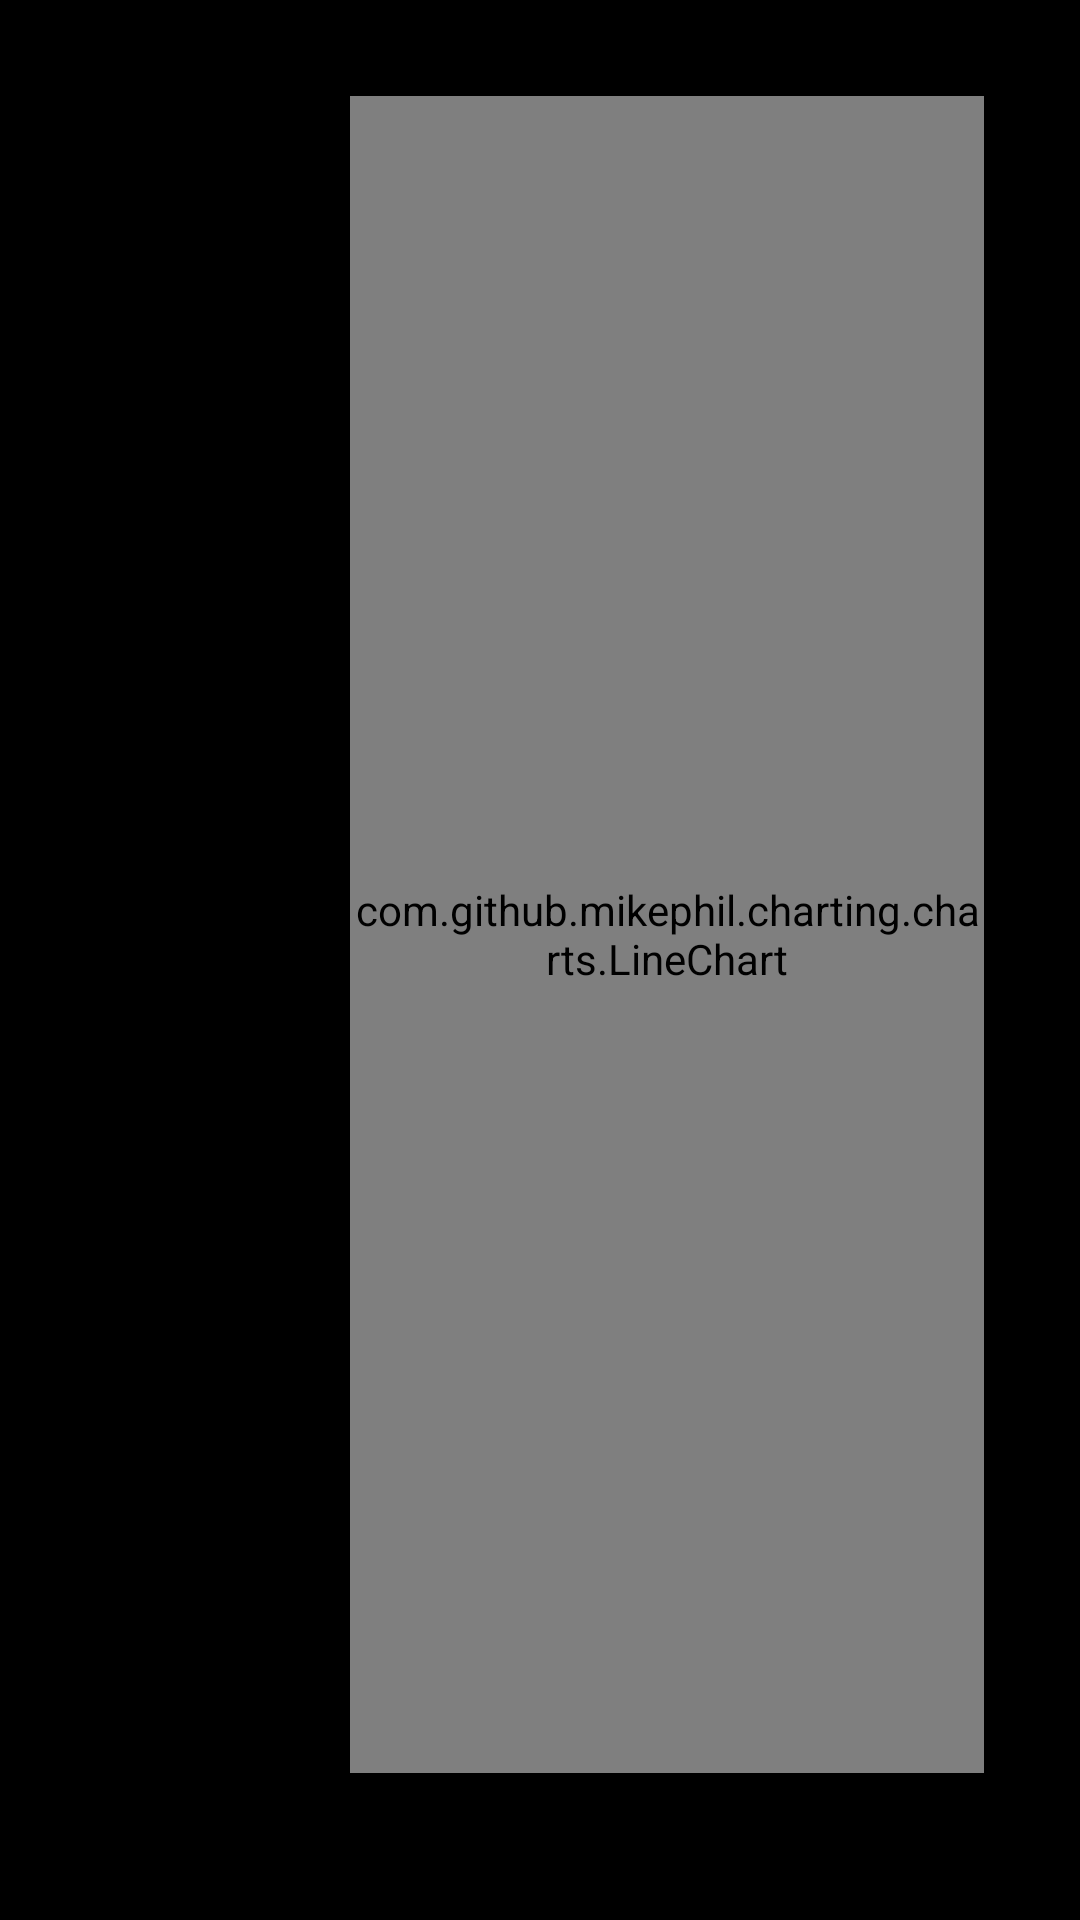

Reconstruct the res/layout file that produces this screen, plus the resources it refers to.
<!-- AndroidManifest.xml: application theme Theme.VSMWatchAndroidApplication -->
<!-- res/layout/fragment_eda_mag.xml -->
<?xml version="1.0" encoding="utf-8"?>
<androidx.constraintlayout.widget.ConstraintLayout xmlns:android="http://schemas.android.com/apk/res/android"
    xmlns:app="http://schemas.android.com/apk/res-auto"
    xmlns:tools="http://schemas.android.com/tools"
    android:background="@android:color/background_dark"
    android:layout_width="match_parent"
    android:layout_height="match_parent"
    tools:context=".ui.chart.EDAMagFragment">

    <TextView
        android:id="@+id/edaMagInd"
        android:layout_width="wrap_content"
        android:layout_height="wrap_content"
        android:rotation="-90"
        android:text="@string/magnitude_ohms"
        app:layout_constraintBottom_toBottomOf="parent"
        app:layout_constraintStart_toStartOf="parent"
        app:layout_constraintTop_toTopOf="parent" />

    <TextView
        android:id="@+id/edaMagSecondsInd"
        android:layout_width="59dp"
        android:layout_height="17dp"
        android:layout_marginBottom="16dp"
        android:rotation="0"
        android:text="@string/graph_samples"
        app:layout_constraintBottom_toBottomOf="parent"
        app:layout_constraintEnd_toEndOf="parent"
        app:layout_constraintStart_toStartOf="parent" />

    <com.github.mikephil.charting.charts.LineChart
        android:id="@+id/edaMagChartInd"
        android:layout_width="0dp"
        android:layout_height="0dp"
        android:layout_marginTop="32dp"
        android:layout_marginEnd="32dp"
        android:layout_marginBottom="16dp"
        app:layout_constraintBottom_toTopOf="@+id/edaMagSecondsInd"
        app:layout_constraintEnd_toEndOf="parent"
        app:layout_constraintHorizontal_bias="0.0"
        app:layout_constraintStart_toEndOf="@+id/edaMagInd"
        app:layout_constraintTop_toTopOf="parent"
        app:layout_constraintVertical_bias="0.0"
        tools:ignore="MissingConstraints">

    </com.github.mikephil.charting.charts.LineChart>

</androidx.constraintlayout.widget.ConstraintLayout>
<!-- resources referenced by this layout -->
<resources>
  <string name="graph_samples">Samples</string>
  <string name="magnitude_ohms">Magnitude (Ohms)</string>
  <style name="Theme.VSMWatchAndroidApplication" parent="Theme.MaterialComponents.DayNight.NoActionBar">
          
          <item name="colorPrimary">@color/purple_500</item>
          <item name="colorPrimaryVariant">@color/purple_700</item>
          <item name="colorOnPrimary">@color/white</item>
          
          <item name="colorSecondary">@color/teal_200</item>
          <item name="colorSecondaryVariant">@color/teal_700</item>
          <item name="colorOnSecondary">@color/black</item>
          
          <item name="android:statusBarColor" tools:targetApi="l">?attr/colorPrimaryVariant</item>
          
      </style>
  <color name="purple_500">#8cbed6</color>
  <color name="purple_700">#63adc7</color>
  <color name="white">#FFFFFFFF</color>
  <color name="teal_200">#FF03DAC5</color>
  <color name="teal_700">#FF018786</color>
  <color name="black">#FF000000</color>
</resources>
